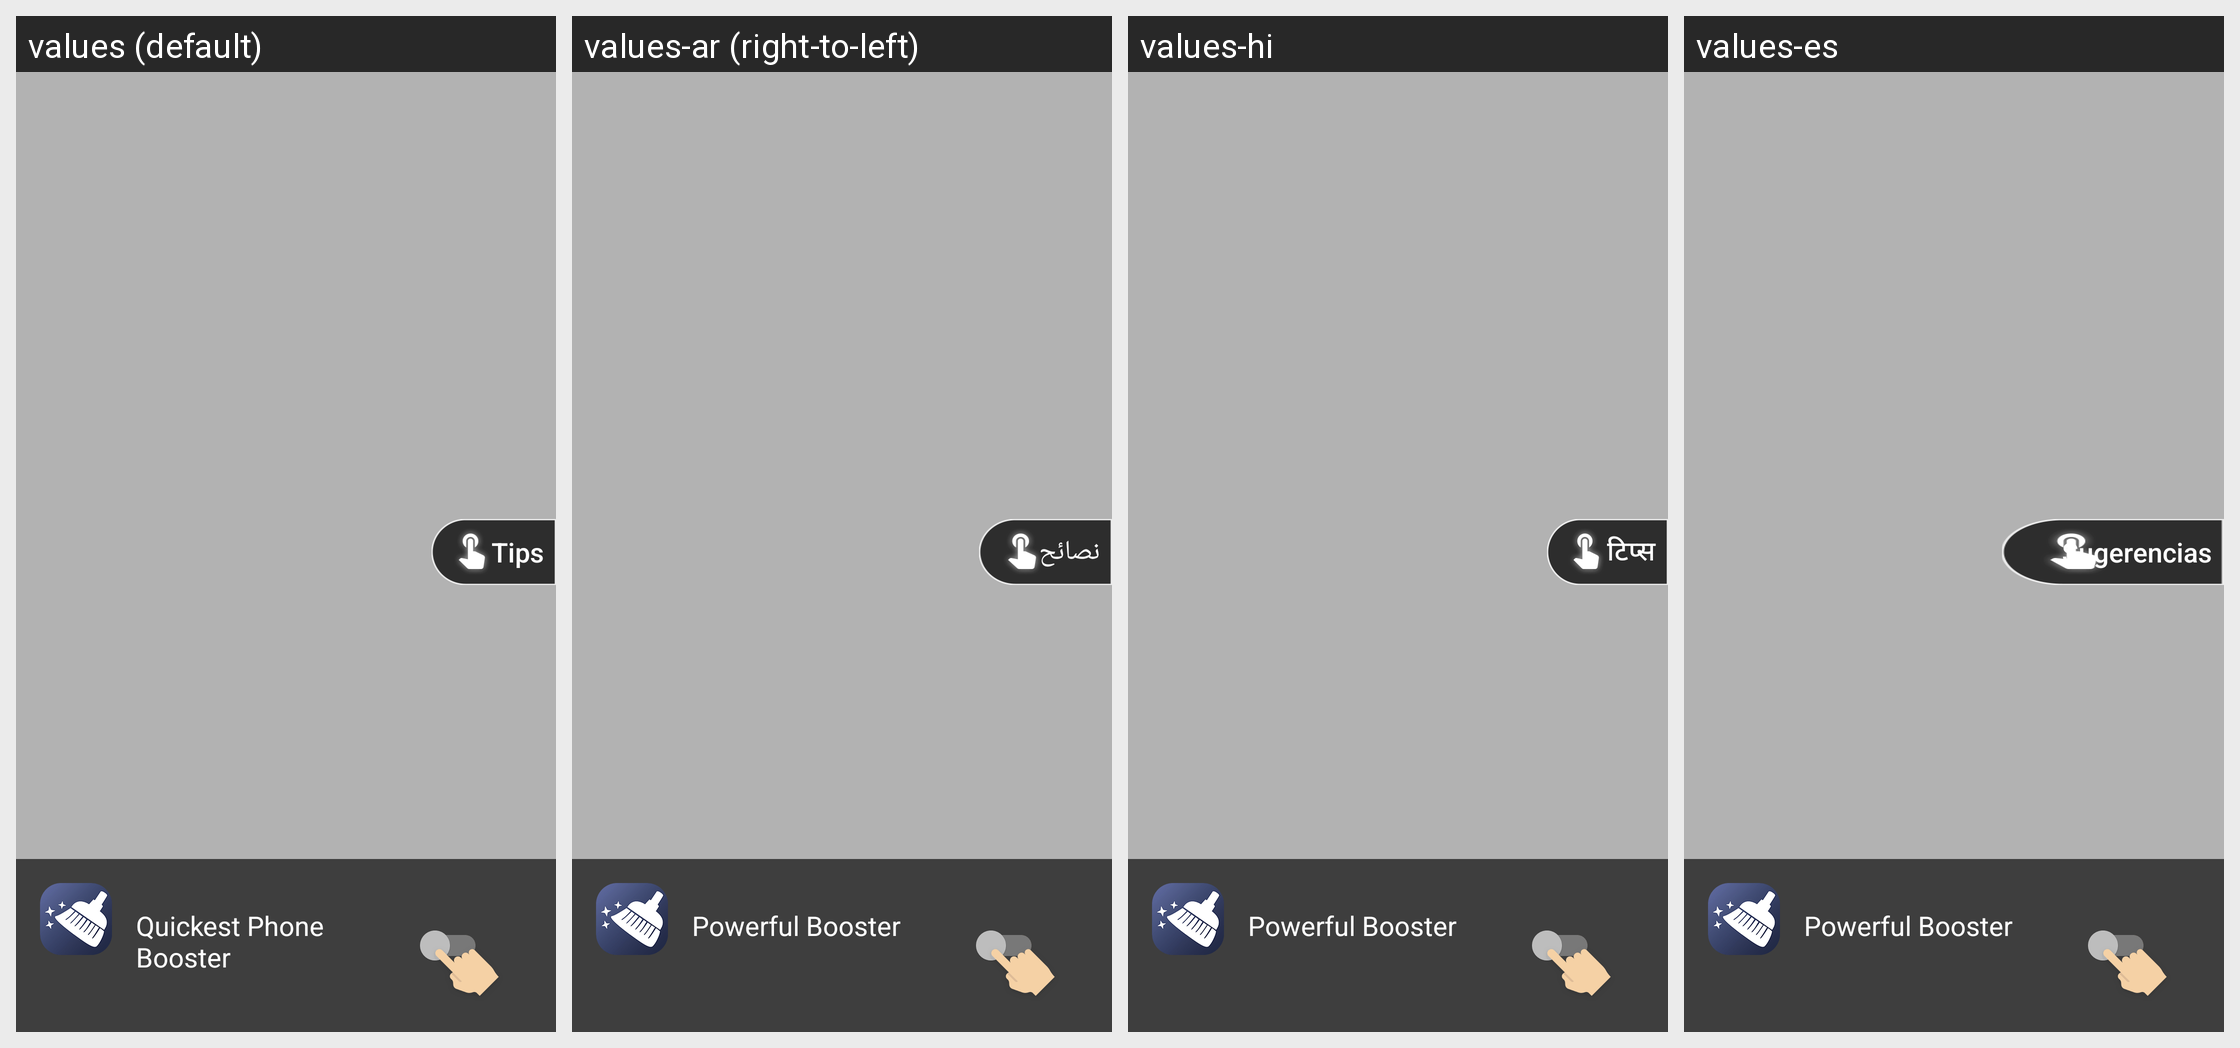

Translations of the strings shown on this Android screen, per locale in the grid:
Android screen res/layout/fragment_enable_lock_screen_tip.xml rendered under 4 locales, left to right: values (default), values-ar (right-to-left), values-hi, values-es. Device: Nexus 5 (rendered at 1080×1920; each locale shown at half size, 540×960, under a caption strip naming it); theme LeftOutRightInActivityAnimationNoTitle.
Other locales in the repository, not shown: values-af, values-am, values-az, values-be, values-bg, values-bn, values-bs, values-bs-rBA, values-ca, values-cs, values-da, values-de, values-el, values-en-rGB, values-es-rES, values-es-rUS, values-et, values-eu, values-fa, values-fi, values-fr, values-fr-rCA, values-gl, values-gl-rES, values-gu, values-hr, values-hu, values-hy, values-in, values-is, values-it, values-iw, values-ja, values-ka, values-km, values-kn, values-ko, values-ky, values-lo, values-lt, values-lv, values-mk, values-ml, values-mn, values-mr, values-ms, values-my, values-nb, values-ne, values-nl, values-pa, values-pl, values-pt, values-pt-rBR, values-pt-rPT, values-ro, values-ru, values-si, values-sk, values-sl, values-sr, values-sv, values-sw, values-ta, values-te, values-th, values-tl, values-tr, values-uk, values-ur, values-vi, values-zh, values-zh-rCN, values-zh-rHK, values-zh-rTW, values-zu.
Strings drawn on this screen, with the default value and each locale's value (text and hints the layout hard-codes, and strings that could not be matched under every locale, appear in the picture but are not listed):

app_name
  values: Quickest Phone Booster
  values-ar: Powerful Booster
  values-hi: Powerful Booster
  values-es: Powerful Booster

window_permission_ball_title
  values: Tips
  values-ar: نصائح
  values-hi: टिप्स
  values-es: Sugerencias
